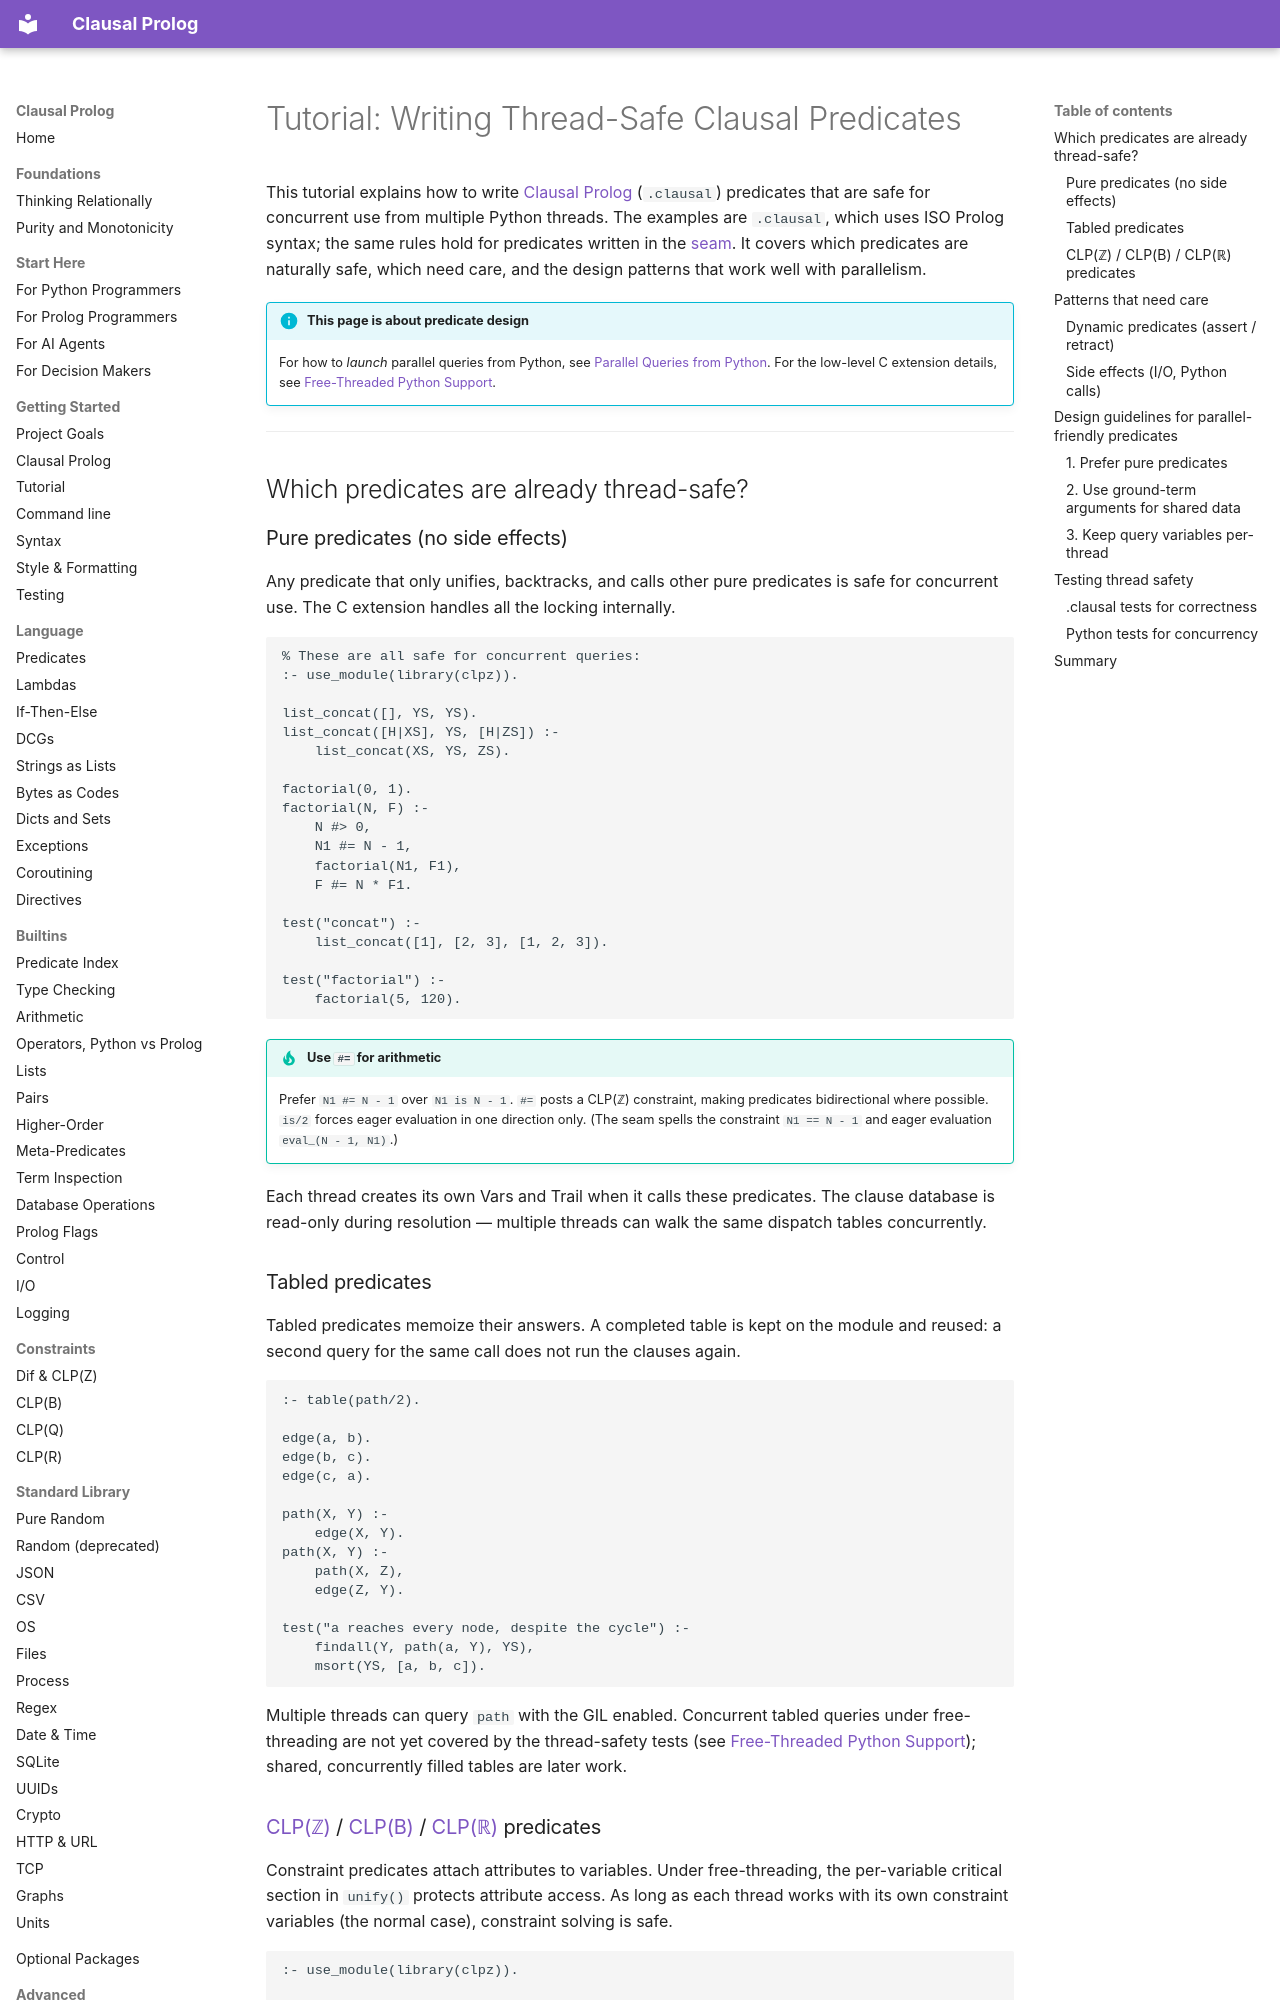

repository: neurosymbolica/clausal-prolog · page: tutorial_parallel_clausal/index.html · generator: mkdocs

# Tutorial: Writing Thread-Safe Clausal Predicates

This tutorial explains how to write [Clausal Prolog](clausal_prolog.md)
(`.clausal`) predicates that are safe for concurrent use from multiple
Python threads. The examples are `.clausal`, which uses ISO Prolog syntax;
the same rules hold for predicates written in the [seam](syntax.md). It covers which predicates
are naturally safe, which need care, and the design patterns that work well
with parallelism.

!!! info "This page is about predicate design"
    For how to *launch* parallel queries from Python, see
    [Parallel Queries from Python](tutorial_parallel_python.md).
    For the low-level C extension details, see
    [Free-Threaded Python Support](free_threading.md).

---

## Which predicates are already thread-safe?

### Pure predicates (no side effects)

Any predicate that only unifies, backtracks, and calls other pure
predicates is safe for concurrent use. The C extension handles all the
locking internally.

```clausal
% These are all safe for concurrent queries:
:- use_module(library(clpz)).

list_concat([], YS, YS).
list_concat([H|XS], YS, [H|ZS]) :-
    list_concat(XS, YS, ZS).

factorial(0, 1).
factorial(N, F) :-
    N #> 0,
    N1 #= N - 1,
    factorial(N1, F1),
    F #= N * F1.

test("concat") :-
    list_concat([1], [2, 3], [1, 2, 3]).

test("factorial") :-
    factorial(5, 120).
```

!!! tip "Use `#=` for arithmetic"
    Prefer `N1 #= N - 1` over `N1 is N - 1`. `#=` posts a CLP(ℤ)
    constraint, making predicates bidirectional where possible. `is/2`
    forces eager evaluation in one direction only. (The seam spells the
    constraint `N1 == N - 1` and eager evaluation `eval_(N - 1, N1)`.)

Each thread creates its own Vars and Trail when it calls these
predicates. The clause database is read-only during resolution —
multiple threads can walk the same dispatch tables concurrently.

### Tabled predicates

Tabled predicates memoize their answers. A completed table is kept on
the module and reused: a second query for the same call does not run the
clauses again.

```clausal
:- table(path/2).

edge(a, b).
edge(b, c).
edge(c, a).

path(X, Y) :-
    edge(X, Y).
path(X, Y) :-
    path(X, Z),
    edge(Z, Y).

test("a reaches every node, despite the cycle") :-
    findall(Y, path(a, Y), YS),
    msort(YS, [a, b, c]).
```

Multiple threads can query `path` with the GIL enabled. Concurrent tabled
queries under free-threading are not yet covered by the thread-safety tests
(see [Free-Threaded Python Support](free_threading.md)); shared, concurrently
filled tables are later work.
